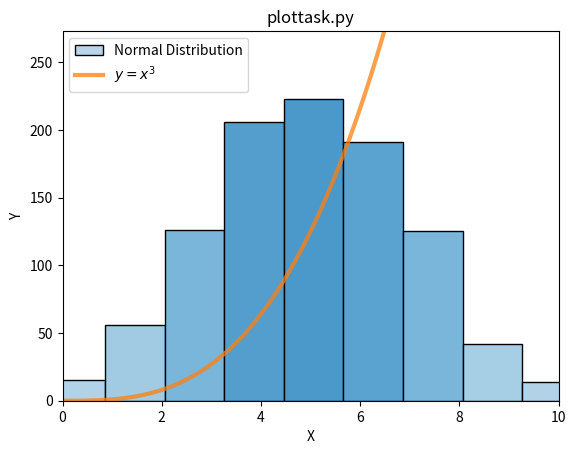

This chart was generated by the following Python code:
# plottask.py
# Author: Céaman Collins
# A script that generates a plot with a histogram and a line.

# a histogram of a normal distribution of a 1000 values with a mean of 5 and standard deviation of 2, 
# and a plot of the function  h(x)=x3 in the range 0 to 10, 

# imports

import numpy as np
import matplotlib.pyplot as plt
from matplotlib import colors

# initialising random number generation
# https://numpy.org/doc/stable/reference/random/generator.html
# I used this documentation page to understand what was meant by random.Generator
# in the contained documentation and to examine the examples to see how it should
# be implemented

random_numbers = np.random.default_rng().normal(loc=5,scale=2, size=1000)

# creating figure

fig, ax = plt.subplots()

# reference used:
# https://www.geeksforgeeks.org/plotting-histogram-in-python-using-matplotlib/
# This resource contained the customisation of histogram colours according to height.
# I appropriated some code from the 'Customized Histogram with Watermark' section.

# creating histogram and assigning result to variables

n, bins, patches = ax.hist(random_numbers,label='Normal Distribution')

# setting edge colour to black for each bin

for patch in patches:
    patch.set_edgecolor('black')

# getting ratios for each bin

fracs = n/n.max()

# normalising colors around the min and max ratio in fracs

norm = colors.Normalize(fracs.min(), fracs.max())

# using the ratios to give each bin a colour chosen from
# a colour map according to its relative height
# slightly adjusted to use a smaller section of the colour map

for frac, patch in zip(fracs, patches):
    colour = plt.cm.Blues(norm(frac*0.3+0.3))
    patch.set_facecolor(colour)

# generating numbers for use

x = np.arange(0,10,0.1)

# setting y variable as the cube of x

y = x ** 3

# line plot based on x and y values set above
# setting label for line, adjusting line width (lw)
# and making the line slightly transparent

ax.plot(x,y,label='$y=x^3$',lw=3,alpha=0.75)

# setting x and y bound for axis

ax.set_xbound(0,10)
ax.set_ybound(0,n.max()+50)

# setting title and axes labels

ax.set_title('plottask.py')
ax.set_xlabel('X')
ax.set_ylabel('Y')

# adding a legend

plt.legend()

# save figure as png file

plt.savefig('plottask.png')

# show figure

plt.show()